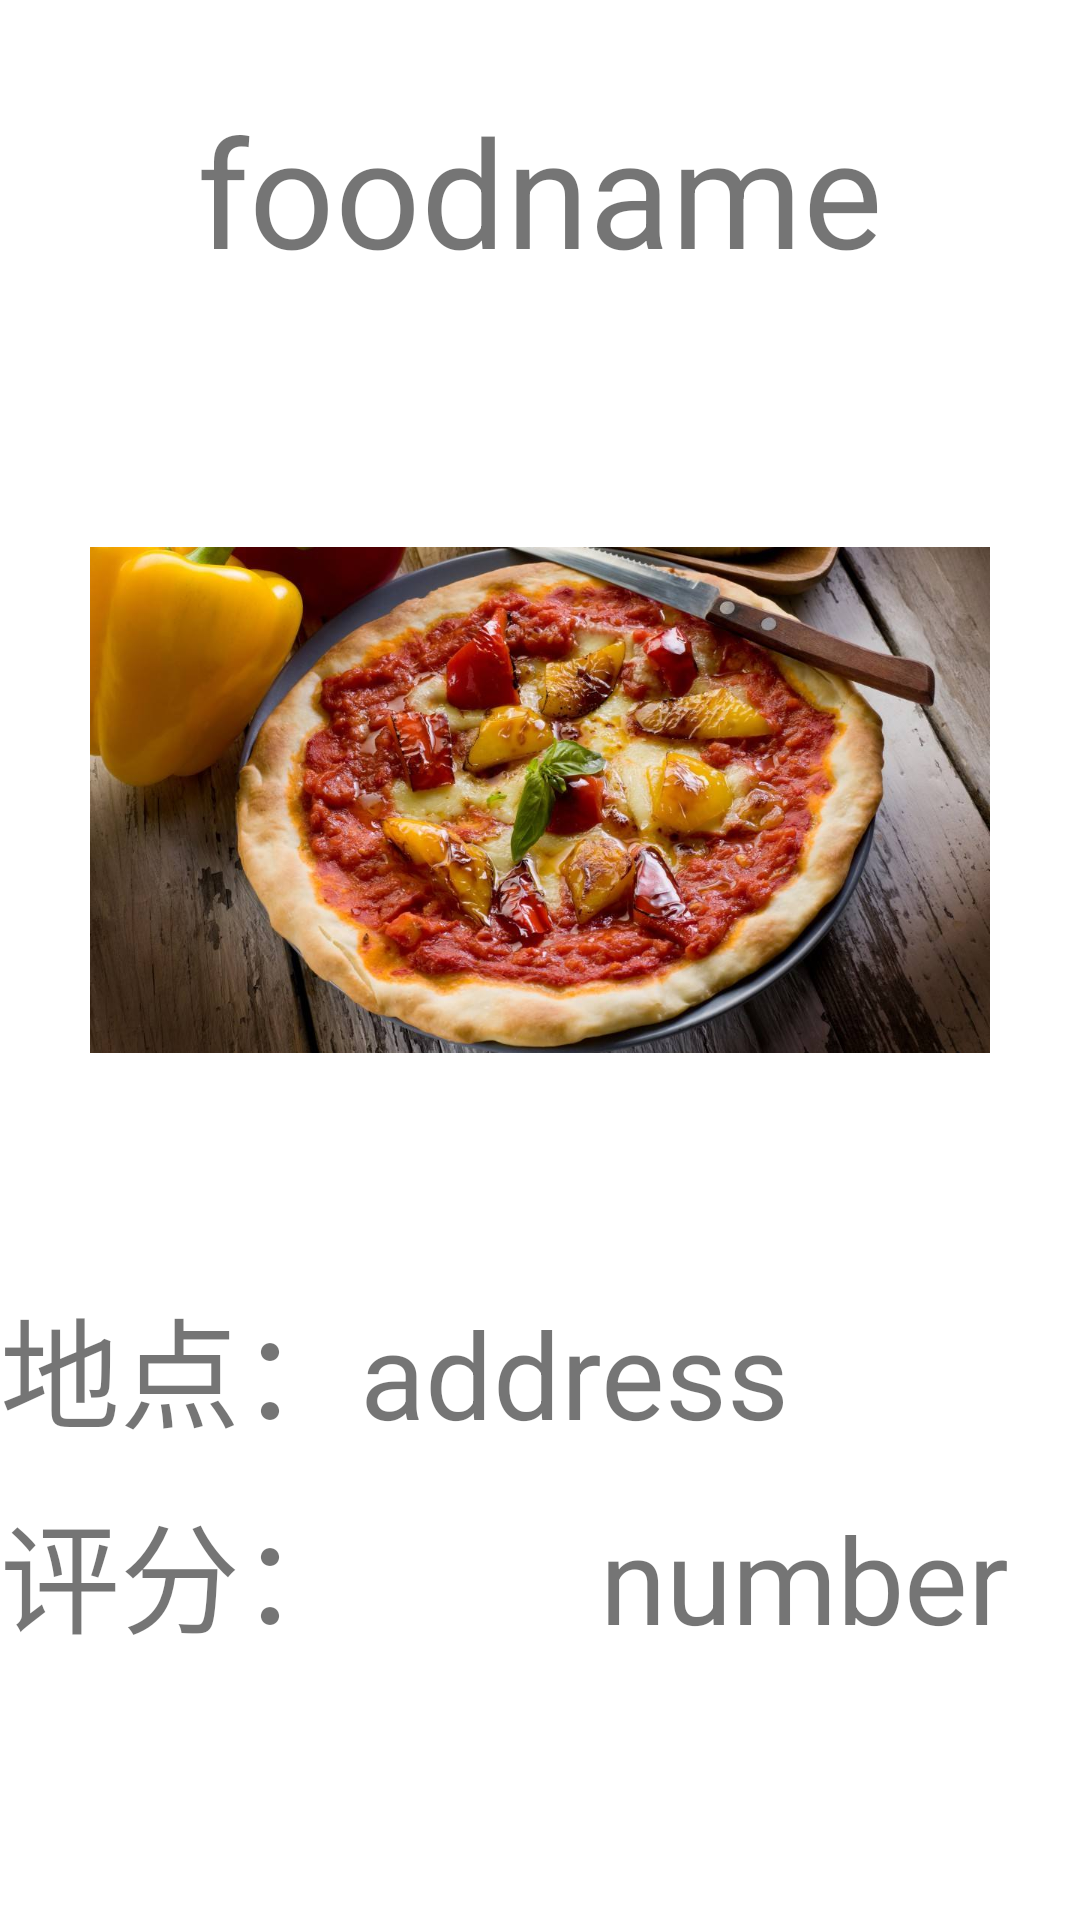

Produce the Android XML layout that renders to this screen, including the resource entries it uses.
<!-- AndroidManifest.xml: application theme Theme.CampusComment -->
<!-- res/layout/activity_diet_info.xml -->
<?xml version="1.0" encoding="utf-8"?>
<ScrollView
    xmlns:android="http://schemas.android.com/apk/res/android"
    xmlns:app="http://schemas.android.com/apk/res-auto"
    xmlns:tools="http://schemas.android.com/tools"
    android:layout_width="match_parent"
    android:layout_height="match_parent"
    android:orientation="vertical"
    android:scrollbars="vertical"
    tools:context=".DietInfoActivity"
    >
 <LinearLayout
     android:layout_width="match_parent"
     android:layout_height="wrap_content"
     android:orientation="vertical"
     >
     <TextView
         android:id="@+id/fname"
         android:layout_marginTop="30dp"
         android:layout_width="match_parent"
         android:layout_height="wrap_content"
         android:text="foodname"
         android:textSize="50dp"
         android:gravity="center"
         ></TextView>
  <ImageView
      android:layout_marginTop="20dp"
      android:layout_width="300dp"
      android:layout_height="300dp"
      android:layout_gravity="center"
      android:src="@drawable/food"
      ></ImageView>
     <LinearLayout
         android:layout_width="match_parent"
         android:layout_height="wrap_content"
         android:orientation="horizontal"
         >
         <TextView
             android:layout_marginTop="10dp"
             android:layout_width="120dp"
             android:layout_height="wrap_content"
             android:text="地点："
             android:textSize="40dp"

             ></TextView>
         <TextView
             android:id="@+id/address"
             android:layout_marginTop="10dp"
             android:layout_width="match_parent"
             android:layout_height="wrap_content"
             android:text="address"
             android:textSize="40dp"

             ></TextView>
     </LinearLayout>
     <LinearLayout
         android:layout_width="match_parent"
         android:layout_height="wrap_content"
         android:orientation="horizontal"
         >
         <TextView
             android:layout_marginTop="10dp"
             android:layout_width="200dp"
             android:layout_height="wrap_content"
             android:text="评分："
             android:textSize="40dp"

             ></TextView>
         <TextView
             android:id="@+id/otherR"
             android:layout_marginTop="10dp"
             android:layout_width="match_parent"
             android:layout_height="wrap_content"
             android:text="number"
             android:textSize="40dp"

             ></TextView>
     </LinearLayout>

 </LinearLayout>
</ScrollView>
<!-- resources referenced by this layout -->
<resources>
  <!-- drawable food: jpeg bitmap (drawable, 132084 bytes) -->
  <style name="Theme.CampusComment" parent="Theme.MaterialComponents.DayNight.DarkActionBar">
          
          <item name="colorPrimary">@color/purple_500</item>
          <item name="colorPrimaryVariant">@color/purple_700</item>
          <item name="colorOnPrimary">@color/white</item>
          
          <item name="colorSecondary">@color/teal_200</item>
          <item name="colorSecondaryVariant">@color/teal_700</item>
          <item name="colorOnSecondary">@color/black</item>
          
          <item name="android:statusBarColor">?attr/colorPrimaryVariant</item>
          
      </style>
  <!-- not gathered from this repository: default colours our renderer supplied (Android Studio template values) -->
  <color name="purple_500">#FF6200EE</color>
  <color name="purple_700">#FF3700B3</color>
  <color name="teal_200">#FF03DAC5</color>
  <color name="teal_700">#FF018786</color>
  <color name="black">#FF000000</color>
  <color name="white">#FFFFFFFF</color>
</resources>
